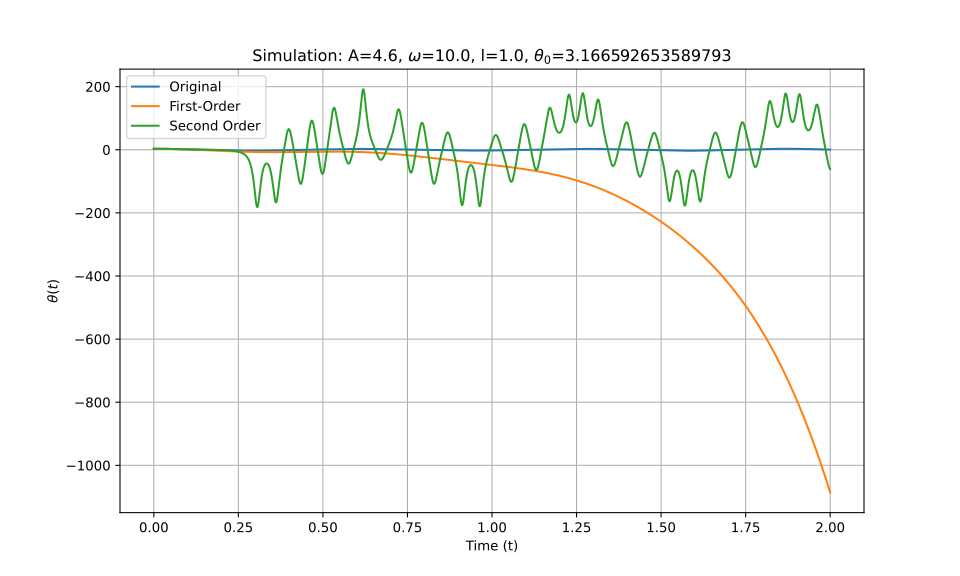

The file beside this chart, header and first rows:
t_eval, Equation_1, Equation_2, Equation_3
0.0, 3.167, 3.167, 3.167
0.002002, 3.166, 3.166, 3.166
0.004004, 3.163, 3.163, 3.163
0.006006, 3.158, 3.158, 3.158
0.008008, 3.152, 3.152, 3.152
0.01001, 3.144, 3.144, 3.144
0.01201, 3.133, 3.133, 3.133
0.01401, 3.122, 3.122, 3.122
0.01602, 3.108, 3.108, 3.108
0.01802, 3.092, 3.092, 3.092
0.02002, 3.075, 3.075, 3.075
0.02202, 3.056, 3.056, 3.056
0.02402, 3.035, 3.034, 3.035
0.02603, 3.012, 3.012, 3.012
0.02803, 2.987, 2.987, 2.987
0.03003, 2.96, 2.96, 2.961
0.03203, 2.932, 2.932, 2.933
0.03403, 2.902, 2.902, 2.903
0.03604, 2.87, 2.87, 2.871
0.03804, 2.837, 2.837, 2.838
0.04004, 2.802, 2.801, 2.803
0.04204, 2.765, 2.764, 2.767
0.04404, 2.727, 2.726, 2.729
0.04605, 2.687, 2.685, 2.689
0.04805, 2.646, 2.643, 2.648
0.05005, 2.603, 2.599, 2.606
0.05205, 2.559, 2.554, 2.562
0.05405, 2.514, 2.507, 2.517
0.05606, 2.468, 2.458, 2.47
0.05806, 2.42, 2.408, 2.422
0.06006, 2.371, 2.356, 2.373
0.06206, 2.321, 2.303, 2.323
0.06406, 2.27, 2.248, 2.272
0.06607, 2.219, 2.192, 2.22
0.06807, 2.166, 2.134, 2.168
0.07007, 2.112, 2.075, 2.114
0.07207, 2.058, 2.015, 2.059
0.07407, 2.003, 1.953, 2.005
0.07608, 1.947, 1.889, 1.949
0.07808, 1.891, 1.825, 1.893
0.08008, 1.834, 1.759, 1.837
0.08208, 1.776, 1.691, 1.78
0.08408, 1.719, 1.623, 1.724
0.08609, 1.661, 1.553, 1.667
0.08809, 1.603, 1.481, 1.611
0.09009, 1.544, 1.409, 1.554
0.09209, 1.486, 1.335, 1.498
0.09409, 1.427, 1.261, 1.442
0.0961, 1.369, 1.185, 1.387
0.0981, 1.31, 1.108, 1.332
0.1001, 1.252, 1.03, 1.278
0.1021, 1.195, 0.9505, 1.225
0.1041, 1.137, 0.8702, 1.172
0.1061, 1.08, 0.789, 1.12
0.1081, 1.024, 0.7068, 1.069
0.1101, 0.9683, 0.6236, 1.02
0.1121, 0.9129, 0.5394, 0.9706
0.1141, 0.858, 0.4544, 0.9227
0.1161, 0.8036, 0.3685, 0.8759
0.1181, 0.7496, 0.2817, 0.8302
... 940 more rows
